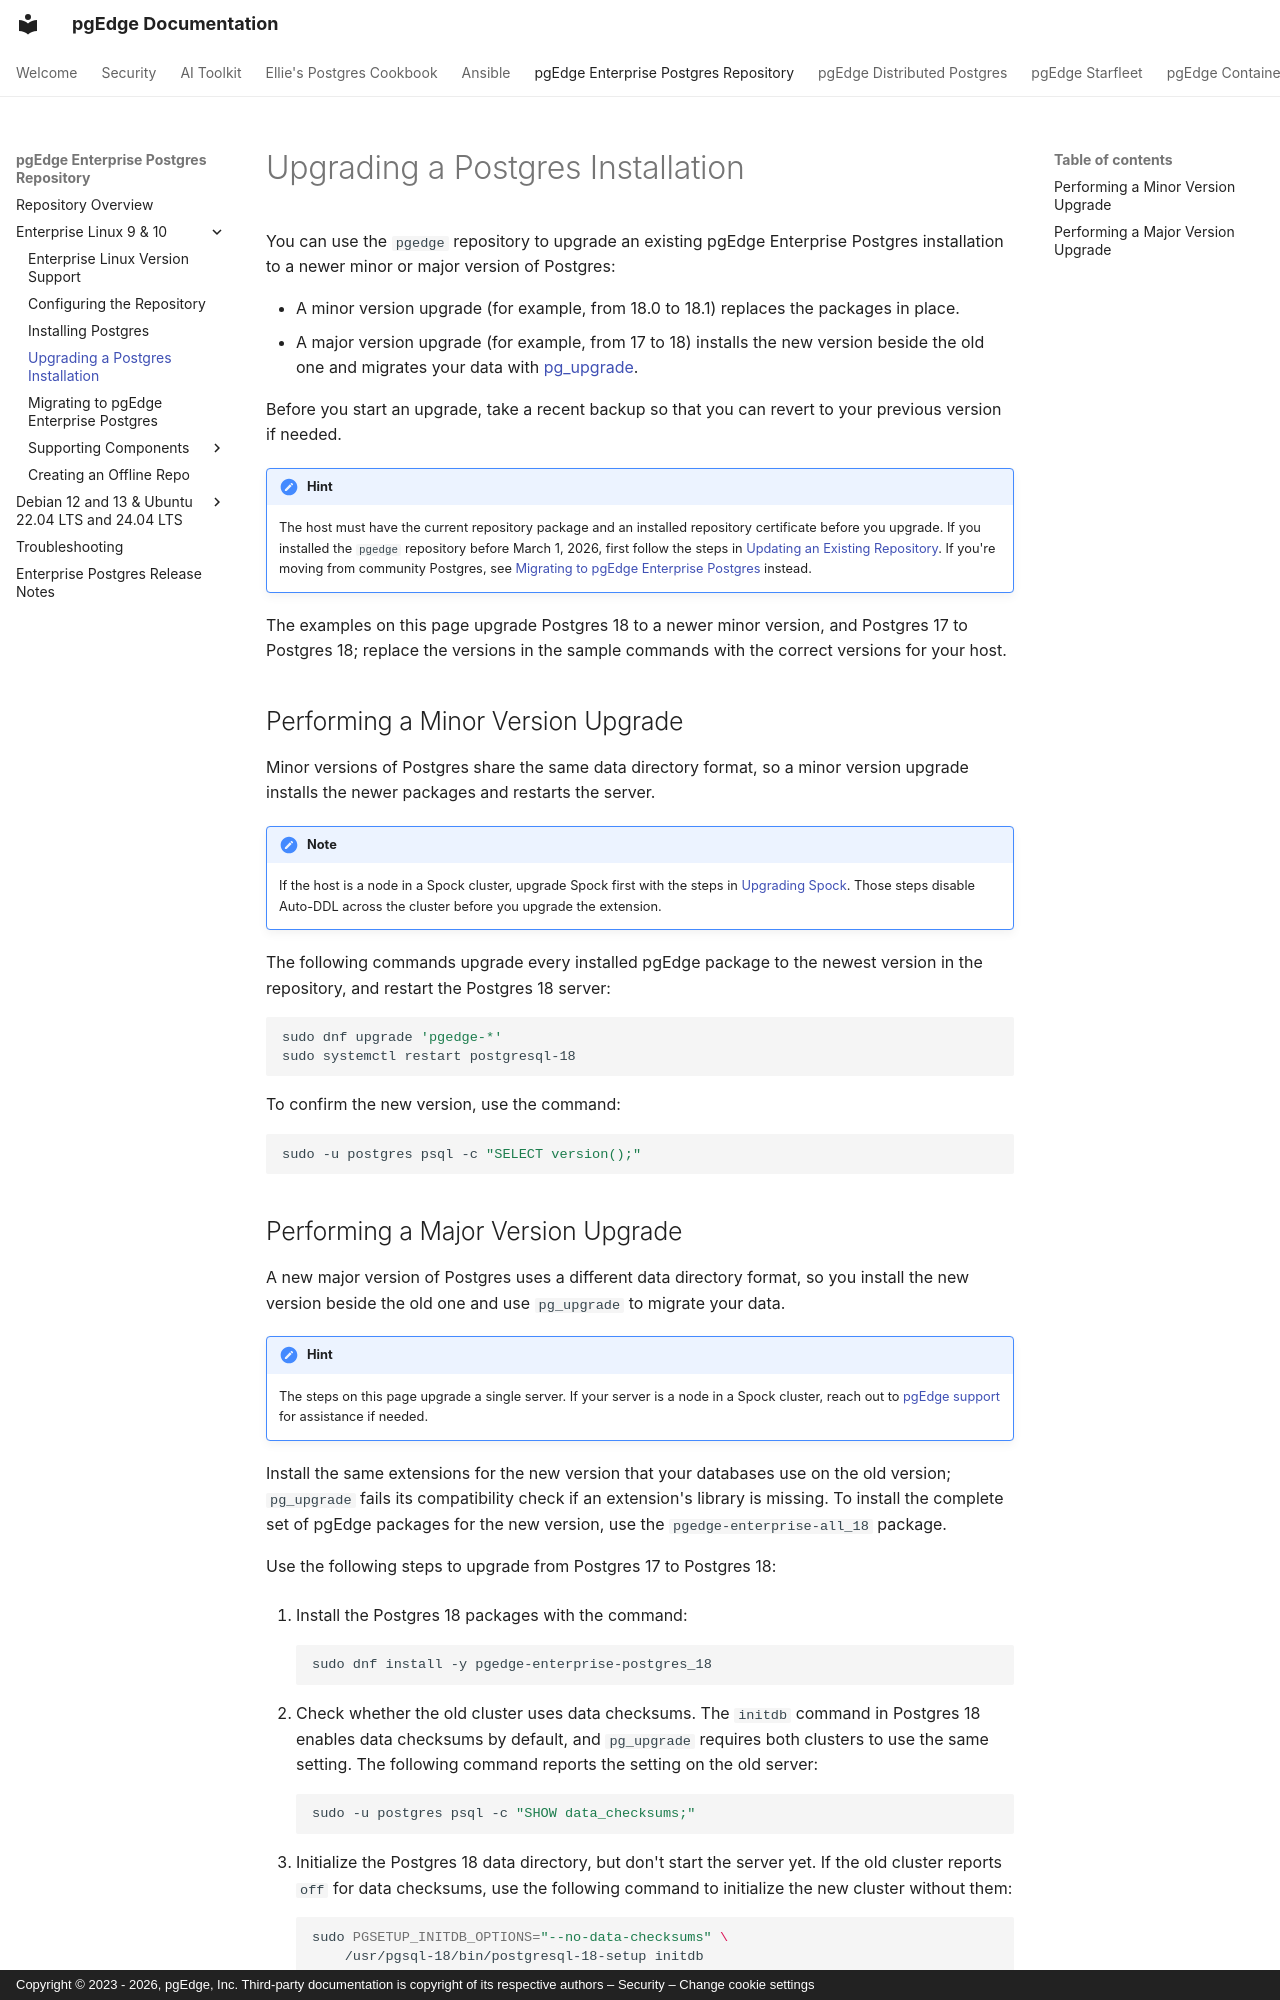

repository: pgEdge/pgedge-docs · page: enterprise/el/upgrading/index.html · generator: mkdocs · copyright: Copyright © 2023 - 2026, pgEdge, Inc. Third-party documentation is copyright of its respective authors – Security – Change cookie settings

# Upgrading a Postgres Installation

You can use the `pgedge` repository to upgrade an existing pgEdge Enterprise
Postgres installation to a newer minor or major version of Postgres:

- A minor version upgrade (for example, from 18.0 to 18.1) replaces the
  packages in place.
- A major version upgrade (for example, from 17 to 18) installs the new
  version beside the old one and migrates your data with
  [pg_upgrade](https://www.postgresql.org/docs/current/pgupgrade.html).

Before you start an upgrade, take a recent backup so that you can revert to
your previous version if needed.

!!! hint

    The host must have the current repository package and an installed
    repository certificate before you upgrade. If you installed the `pgedge`
    repository before March 1, 2026, first follow the steps in
    [Updating an Existing Repository](configure-repo.md#updating-an-existing-repository).
    If you're moving from community Postgres, see
    [Migrating to pgEdge Enterprise Postgres](migrating.md) instead.

The examples on this page upgrade Postgres 18 to a newer minor version, and
Postgres 17 to Postgres 18; replace the versions in the sample commands with
the correct versions for your host.

## Performing a Minor Version Upgrade

Minor versions of Postgres share the same data directory format, so a minor
version upgrade installs the newer packages and restarts the server.

!!! note

    If the host is a node in a Spock cluster, upgrade Spock first with the
    steps in [Upgrading Spock](upgrading-spock.md). Those steps disable
    Auto-DDL across the cluster before you upgrade the extension.

The following commands upgrade every installed pgEdge package to the newest
version in the repository, and restart the Postgres 18 server:

```bash
sudo dnf upgrade 'pgedge-*'
sudo systemctl restart postgresql-18
```

To confirm the new version, use the command:

```bash
sudo -u postgres psql -c "SELECT version();"
```
